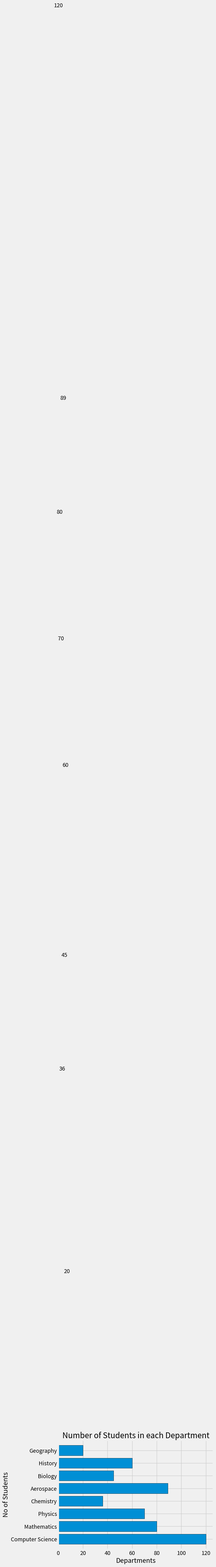

Recreate this plot in Python.
import matplotlib.pyplot as plt

plt.style.use('fivethirtyeight')

department = ['Computer Science', 'Mathematics', 'Physics', 'Chemistry',
              'Aerospace', 'Biology', 'History', 'Geography']

no_of_students = [120, 80, 70, 36, 89, 45, 60, 20]

plt.barh(department, no_of_students, edgecolor = 'black')

for i, value in enumerate(no_of_students):
    plt.text(i, value + 1, value, ha = 'center')


plt.xlabel('Departments')
plt.ylabel('No of Students')
plt.title('Number of Students in each Department')
plt.show()
